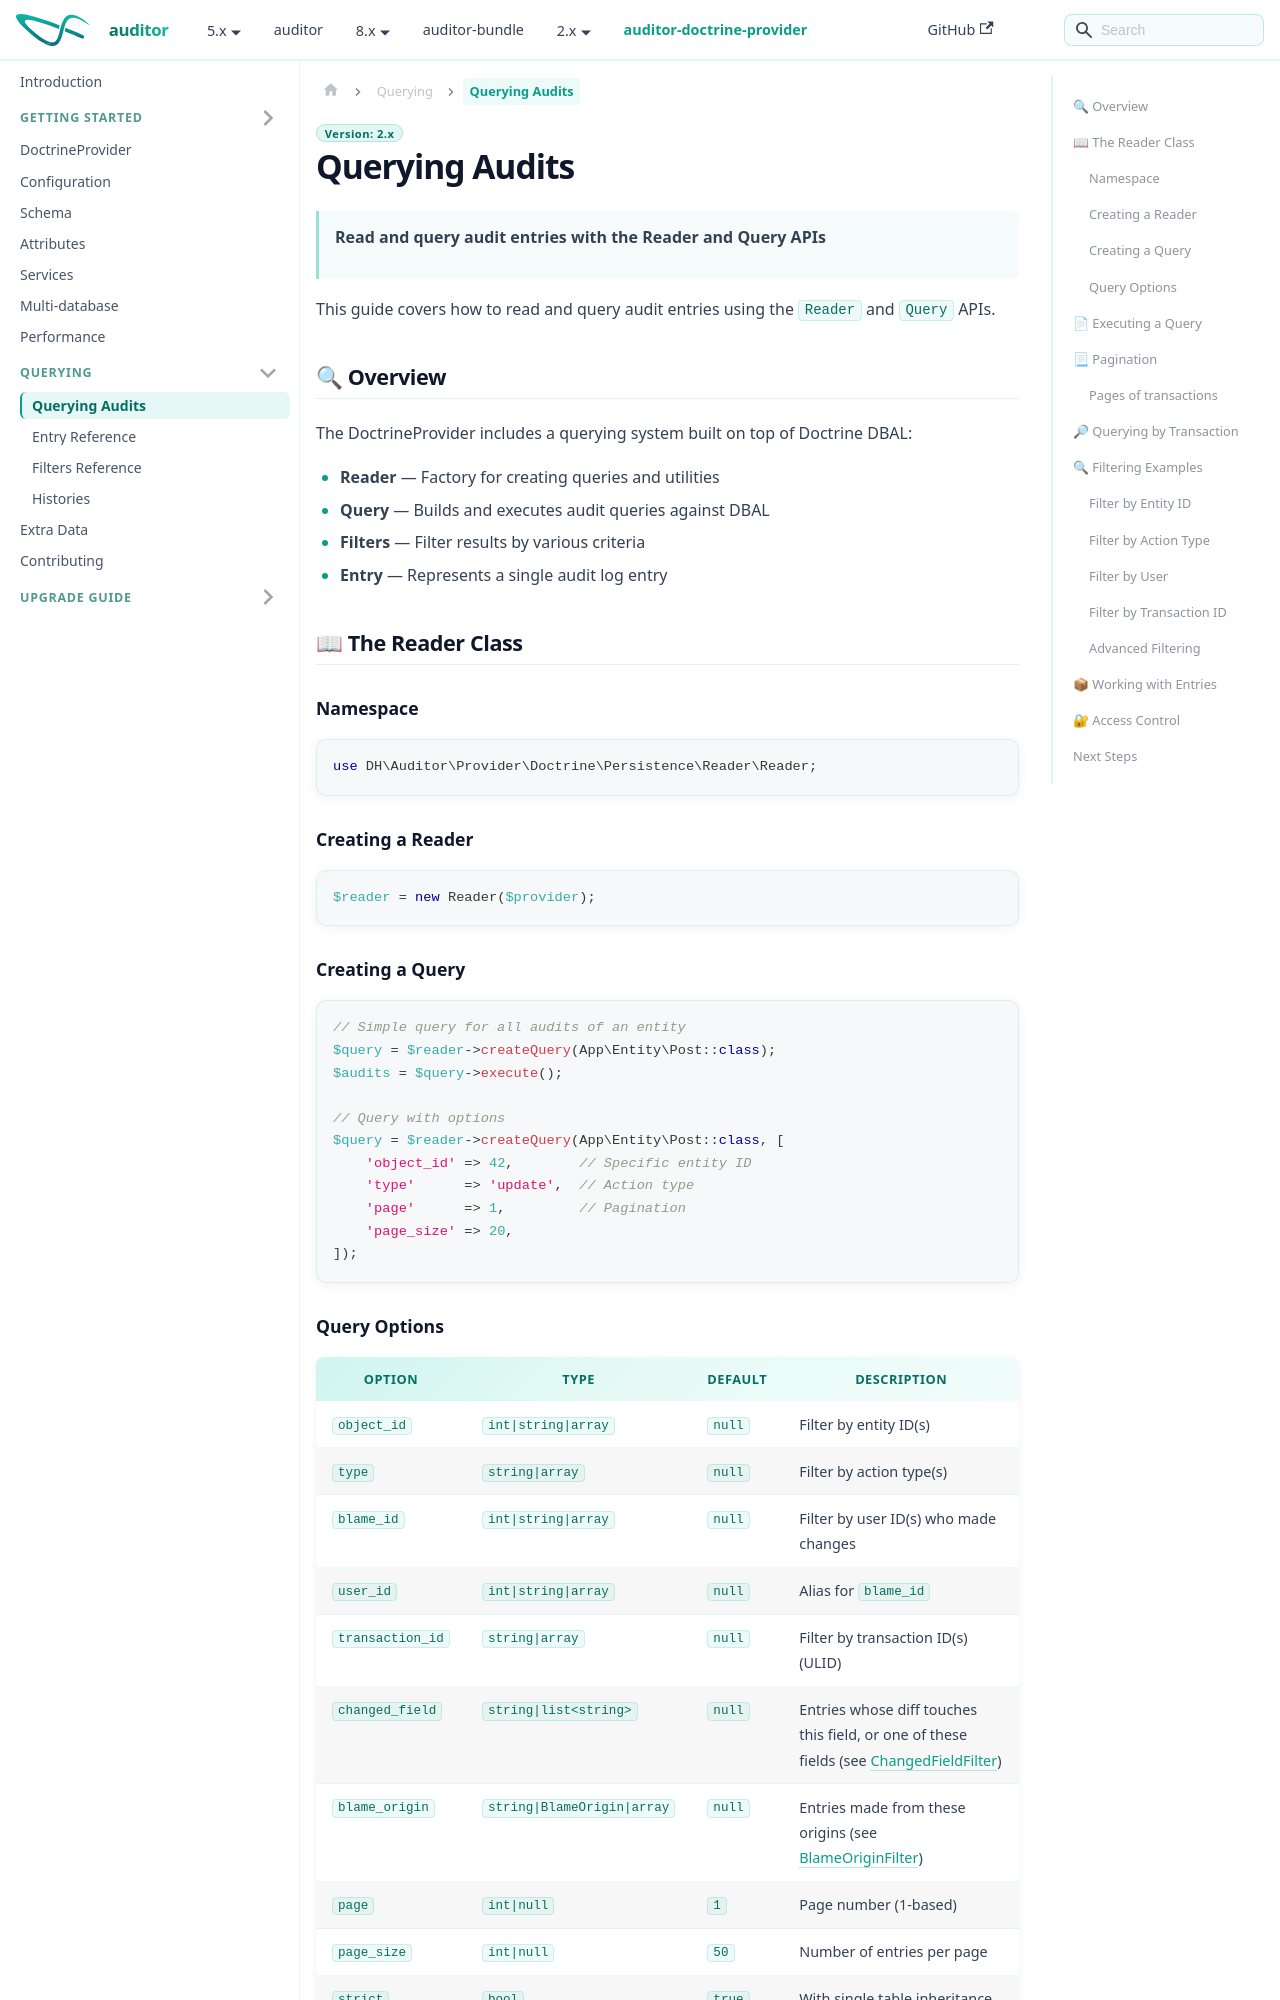

repository: DamienHarper/auditor-docs · page: auditor-doctrine-provider/querying.html · generator: docusaurus

---
description: "Query Doctrine audit entries with the Reader and Query APIs: createQuery() options, pagination by entries or by transactions, entries of a transaction, filters and access control."
---

# Querying Audits

> **Read and query audit entries with the Reader and Query APIs**

This guide covers how to read and query audit entries using the `Reader` and `Query` APIs.

## 🔍 Overview

The DoctrineProvider includes a querying system built on top of Doctrine DBAL:

```mermaid
flowchart LR
    R["Reader"] --> Q["Query"]
    Q --> F["Filters"]
    Q --> E["Entry[]"]
```

- **Reader** — Factory for creating queries and utilities
- **Query** — Builds and executes audit queries against DBAL
- **Filters** — Filter results by various criteria
- **Entry** — Represents a single audit log entry

## 📖 The Reader Class

### Namespace

```php
use DH\Auditor\Provider\Doctrine\Persistence\Reader\Reader;
```

### Creating a Reader

```php
$reader = new Reader($provider);
```

### Creating a Query

```php
// Simple query for all audits of an entity
$query = $reader->createQuery(App\Entity\Post::class);
$audits = $query->execute();

// Query with options
$query = $reader->createQuery(App\Entity\Post::class, [
    'object_id' => 42,        // Specific entity ID
    'type'      => 'update',  // Action type
    'page'      => 1,         // Pagination
    'page_size' => 20,
]);
```
